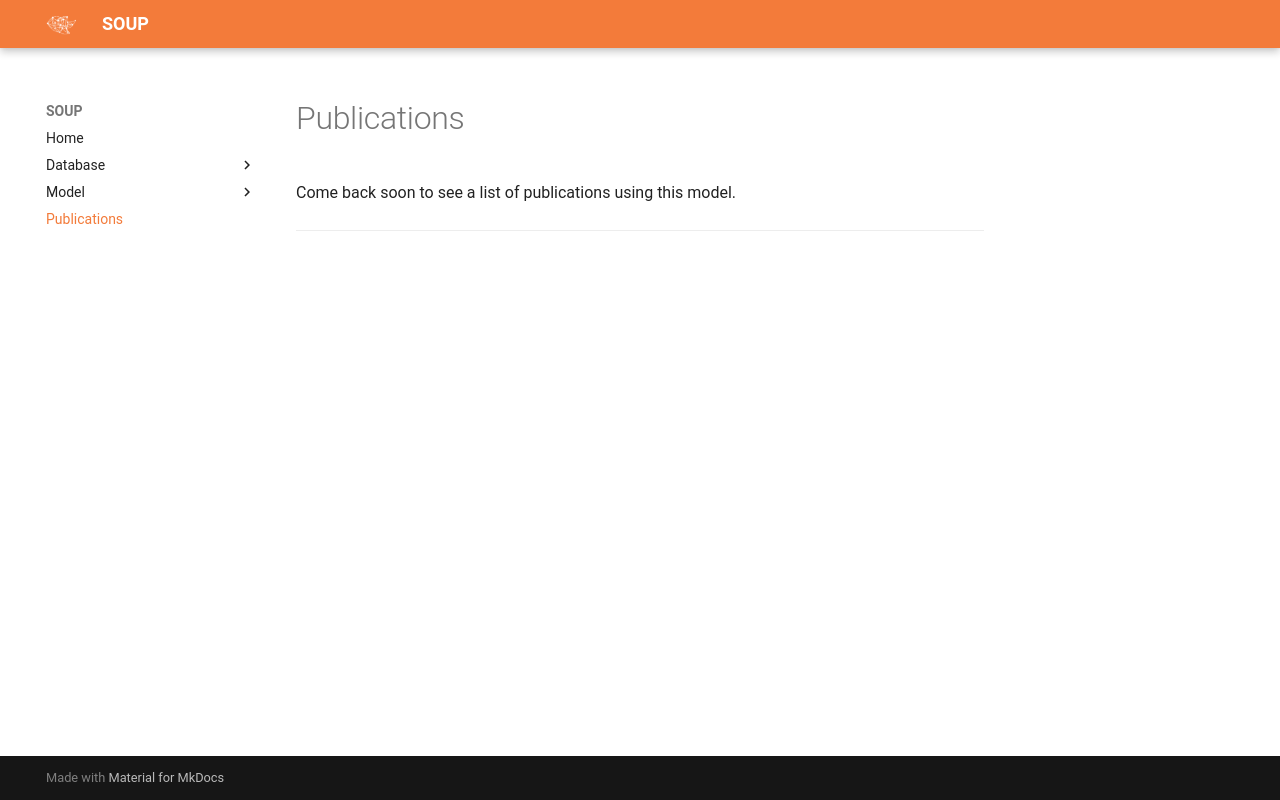

repository: astroskyla/SOUPV1.0 · page: Publications/index.html · generator: mkdocs

# Publications

Come back soon to see a list of publications using this model.

---
